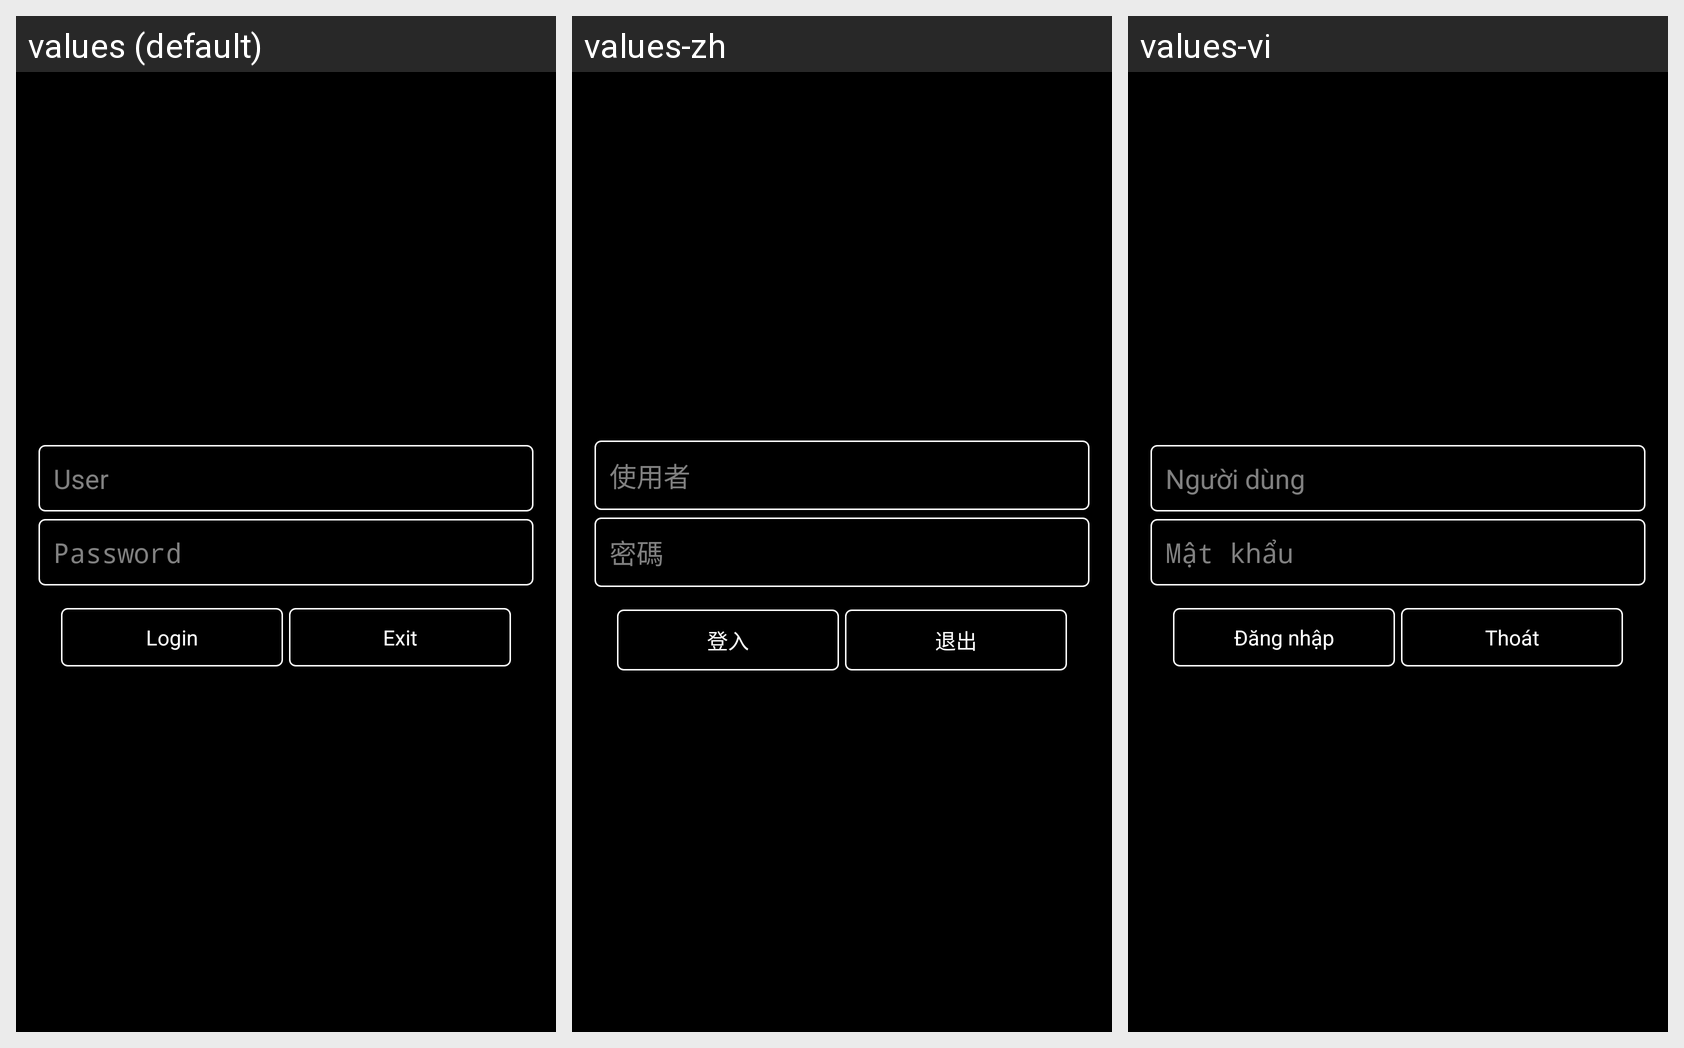

The Android screen above is rendered under several locales of the same app. Produce the string resources it draws, with the default and per-locale values.
Android screen res/layout/login.xml rendered under 3 locales, left to right: values (default), values-zh, values-vi. Device: Nexus 5 (rendered at 1080×1920; each locale shown at half size, 540×960, under a caption strip naming it); theme CustomTheme.
Strings drawn on this screen, with the default value and each locale's value (text and hints the layout hard-codes, and strings that could not be matched under every locale, appear in the picture but are not listed):

User
  values: User
  values-zh: 使用者
  values-vi: Người dùng

Password
  values: Password
  values-zh: 密碼
  values-vi: Mật khẩu

Login
  values: Login
  values-zh: 登入
  values-vi: Đăng nhập

Exit
  values: Exit
  values-zh: 退出
  values-vi: Thoát
